The GitHub repository YinkaAjao/Tactical-Video-Analyzer contains a labelled image folder "data" with 4 categories: corner, free kick, goal attempt, yellow card. Examples follow, each with its label.

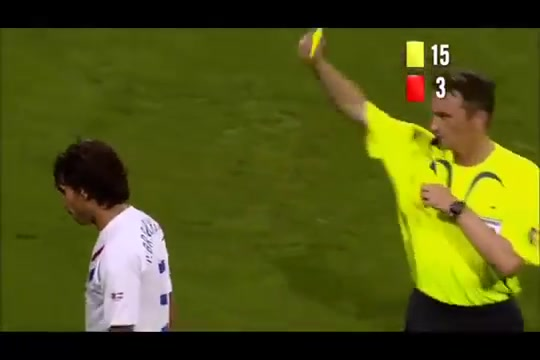
Label: yellow card

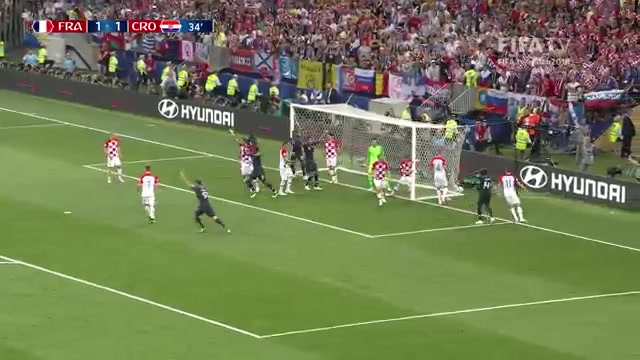
Label: goal attempt

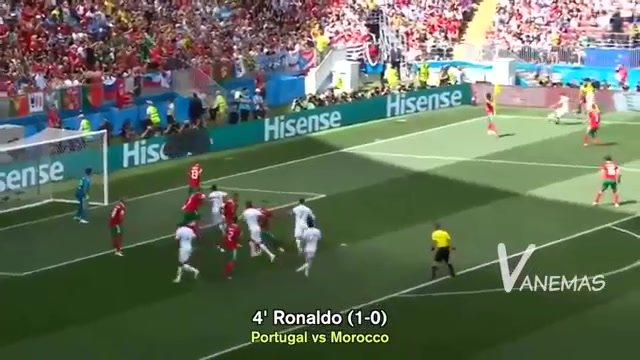
Label: free kick

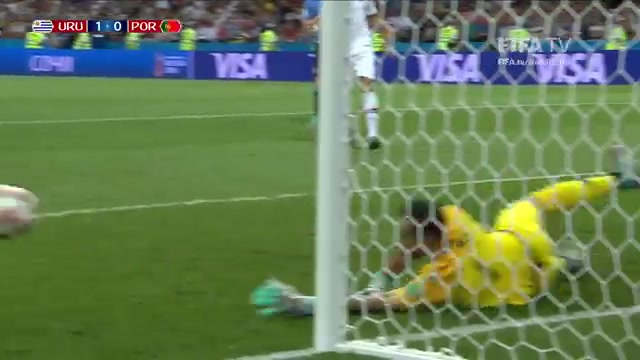
Label: goal attempt

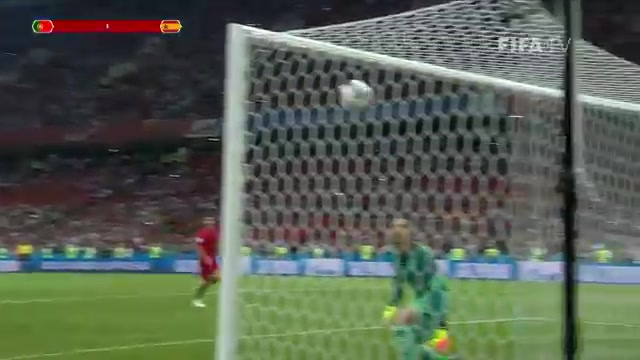
Label: free kick

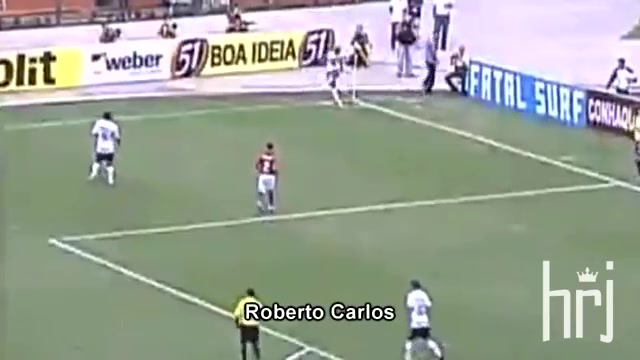
Label: corner
